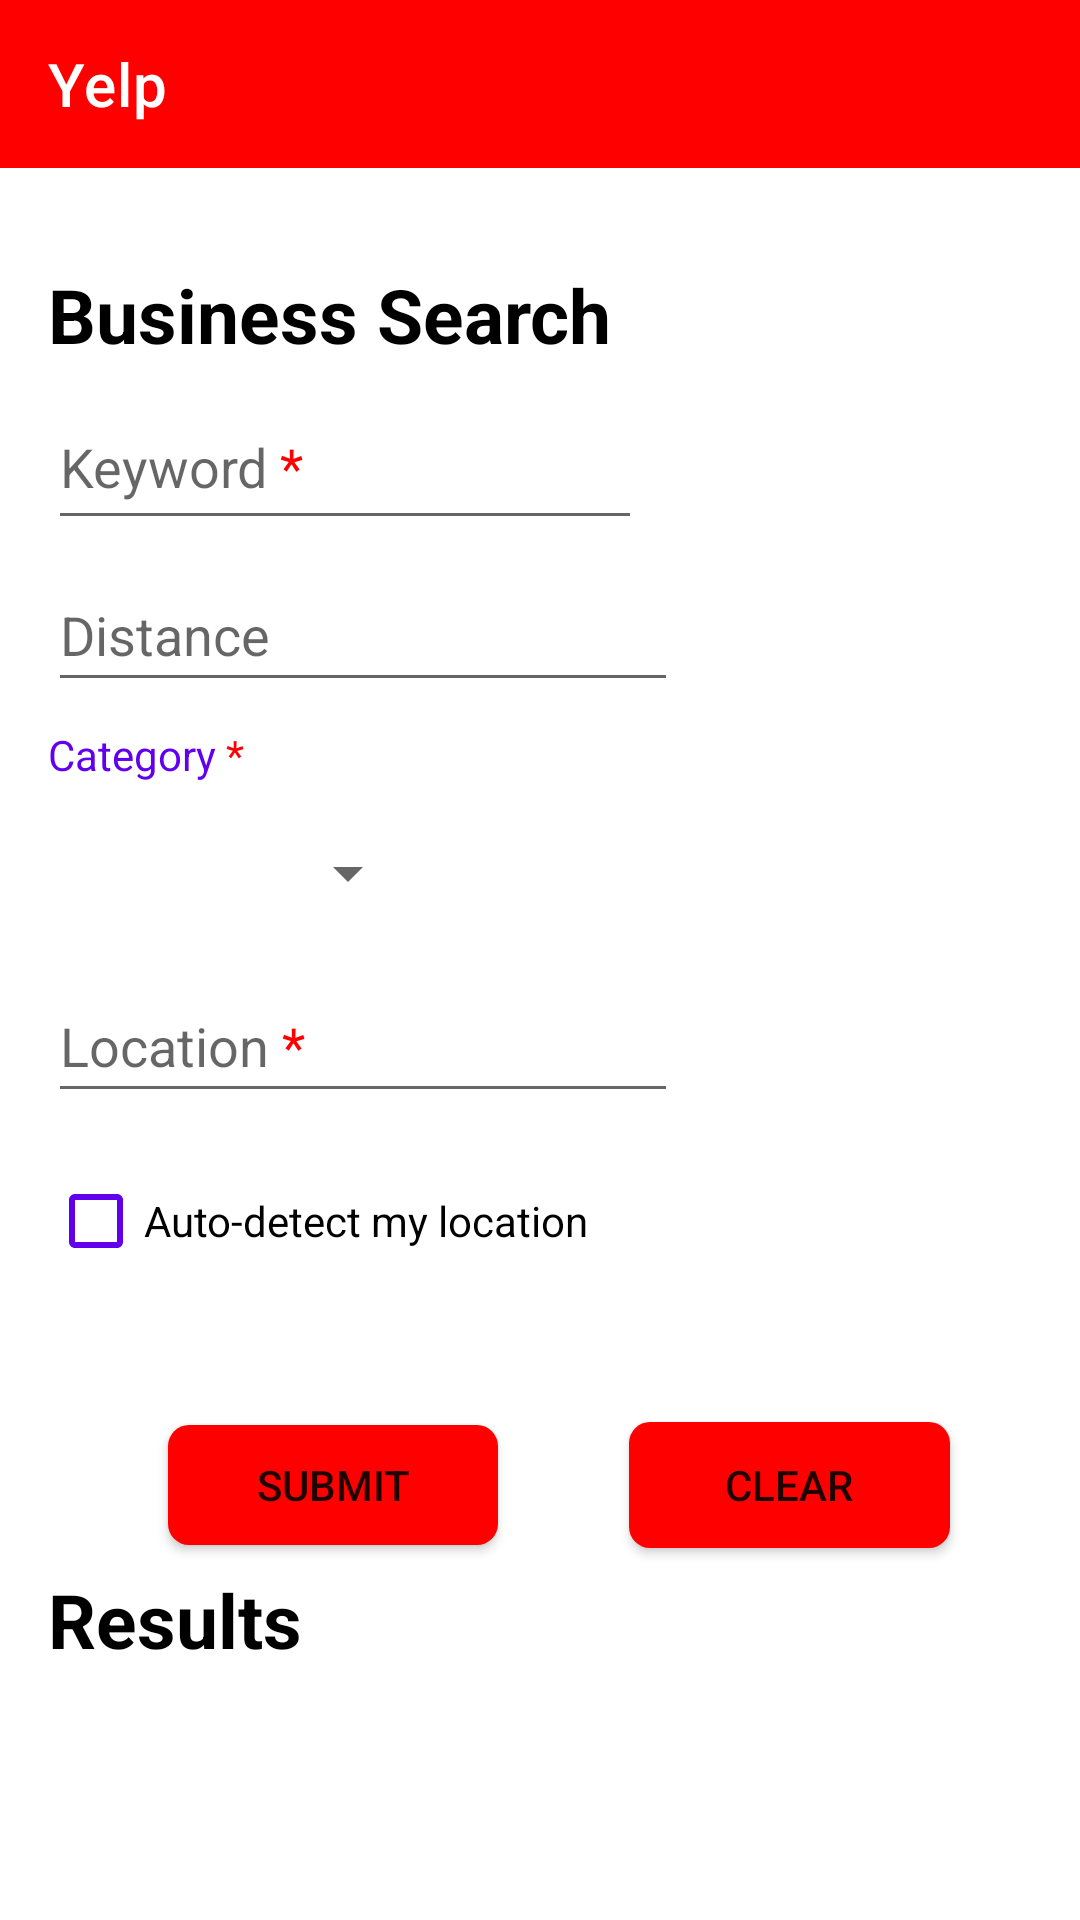

Produce the Android XML layout that renders to this screen, including the resource entries it uses.
<!-- AndroidManifest.xml: application theme Theme.MyApplication.Launcher -->
<!-- res/layout/activity_main.xml -->
<?xml version="1.0" encoding="utf-8"?>
<androidx.constraintlayout.widget.ConstraintLayout xmlns:android="http://schemas.android.com/apk/res/android"
    xmlns:app="http://schemas.android.com/apk/res-auto"
    xmlns:tools="http://schemas.android.com/tools"
    android:layout_width="match_parent"
    android:layout_height="match_parent"
    tools:context=".MainActivity">


    <TextView
        android:id="@+id/textView3"
        android:layout_width="wrap_content"
        android:layout_height="wrap_content"
        android:layout_marginStart="16dp"
        android:layout_marginTop="8dp"
        android:text="Results"
        android:textColor="@color/black"
        android:textSize="25sp"
        android:textStyle="bold"
        app:layout_constraintStart_toStartOf="parent"
        app:layout_constraintTop_toBottomOf="@+id/button" />

    <androidx.appcompat.widget.Toolbar
        android:id="@+id/toolbar"
        android:layout_width="match_parent"
        android:layout_height="wrap_content"
        android:background="?attr/colorPrimary"
        android:minHeight="?attr/actionBarSize"
        android:theme="?attr/actionBarTheme"
        app:layout_constraintEnd_toEndOf="parent"
        app:layout_constraintHorizontal_bias="0.0"
        app:layout_constraintStart_toStartOf="parent"
        app:layout_constraintTop_toTopOf="parent"
        app:title="Yelp"
        app:titleTextColor="@color/white"
        />

    <ImageView
        android:id="@+id/reservations_icon"
        android:layout_width="wrap_content"
        android:layout_height="wrap_content"
        android:layout_marginTop="16dp"
        android:layout_marginEnd="8dp"
        android:layout_marginBottom="16dp"
        app:layout_constraintBottom_toBottomOf="@+id/toolbar"
        app:layout_constraintEnd_toEndOf="parent"
        app:layout_constraintTop_toTopOf="@+id/toolbar"
        app:srcCompat="@drawable/reservation" />

    <TextView
        android:id="@+id/textView"
        android:layout_width="wrap_content"
        android:layout_height="wrap_content"
        android:layout_marginStart="16dp"
        android:layout_marginTop="32dp"
        android:text="Business Search"
        android:textColor="@color/black"
        android:textSize="25sp"
        android:textStyle="bold"
        app:layout_constraintStart_toStartOf="parent"
        app:layout_constraintTop_toBottomOf="@+id/toolbar" />

    <EditText
        android:id="@+id/distance"
        android:layout_width="wrap_content"
        android:layout_height="wrap_content"
        android:layout_marginStart="16dp"
        android:layout_marginTop="186dp"
        android:ems="10"
        android:hint="@string/Distance"
        android:inputType="textPersonName"
        android:minHeight="48dp"
        app:layout_constraintStart_toStartOf="parent"
        app:layout_constraintTop_toTopOf="parent" />

    <Spinner
        android:id="@+id/category"
        android:layout_width="124dp"
        android:layout_height="48dp"
        android:layout_marginStart="16dp"
        android:contentDescription="category"
        app:layout_constraintStart_toStartOf="parent"
        app:layout_constraintTop_toBottomOf="@+id/textView2" />

    <TextView
        android:id="@+id/textView2"
        android:layout_width="85dp"
        android:layout_height="25dp"
        android:layout_marginStart="16dp"
        android:layout_marginTop="8dp"
        android:text="@string/Category"
        app:layout_constraintStart_toStartOf="parent"
        app:layout_constraintTop_toBottomOf="@+id/distance" />

    <CheckBox
        android:id="@+id/autodetect"
        android:layout_width="wrap_content"
        android:layout_height="wrap_content"
        android:layout_marginStart="16dp"
        android:layout_marginTop="12dp"
        android:onClick="onCheckboxClicked"
        android:text="Auto-detect my location"
        android:buttonTint="@color/purple_500"
        app:layout_constraintStart_toStartOf="parent"
        app:layout_constraintTop_toBottomOf="@+id/location" />

    <Button
        android:id="@+id/button"
        android:layout_width="110dp"
        android:layout_height="40dp"
        android:layout_marginStart="56dp"
        android:layout_marginTop="44dp"
        android:background="@drawable/rounded_corner"
        android:text="Submit"
        app:layout_constraintStart_toStartOf="parent"
        app:layout_constraintTop_toBottomOf="@+id/autodetect" />

    <Button
        android:id="@+id/button2"
        android:layout_width="107dp"
        android:layout_height="42dp"
        android:background="@drawable/rounded_corner"
        android:text="Clear"
        app:layout_constraintBaseline_toBaselineOf="@+id/button"
        app:layout_constraintEnd_toEndOf="parent"
        app:layout_constraintStart_toEndOf="@+id/button" />

    <EditText
        android:id="@+id/location"
        android:layout_width="wrap_content"
        android:layout_height="wrap_content"
        android:layout_marginStart="16dp"
        android:layout_marginTop="8dp"
        android:ems="10"
        android:hint="@string/location"
        android:inputType="textPersonName"
        android:minHeight="48dp"
        app:layout_constraintStart_toStartOf="parent"
        app:layout_constraintTop_toBottomOf="@+id/category" />

    <AutoCompleteTextView
        android:id="@+id/keyword"
        android:layout_width="198dp"
        android:layout_height="52dp"
        android:layout_marginStart="16dp"
        android:hint="@string/keyword"
        app:layout_constraintBottom_toTopOf="@+id/distance"
        app:layout_constraintStart_toStartOf="parent"
        app:layout_constraintTop_toBottomOf="@+id/textView" />

    <androidx.constraintlayout.widget.ConstraintLayout
        android:id="@+id/constraintLayout"
        android:layout_width="0dp"
        android:layout_height="164dp"
        android:layout_marginStart="1dp"
        android:layout_marginEnd="1dp"
        app:layout_constraintEnd_toEndOf="parent"
        app:layout_constraintStart_toStartOf="parent"
        app:layout_constraintTop_toBottomOf="@+id/textView3">

        <androidx.recyclerview.widget.RecyclerView
            android:id="@+id/recyclerview"
            android:layout_width="match_parent"
            android:layout_height="match_parent" />
    </androidx.constraintlayout.widget.ConstraintLayout>


</androidx.constraintlayout.widget.ConstraintLayout>
<!-- resources referenced by this layout -->
<resources>
  <color name="black">#FF000000</color>
  <color name="purple_500">#FF6200EE</color>
  <color name="white">#FFFFFFFF</color>
  <!-- drawable rounded_corner (drawable) -->
  <?xml version="1.0" encoding="utf-8"?>
  <shape xmlns:android="http://schemas.android.com/apk/res/android" android:shape="rectangle" android:padding="10dp">
      <solid android:color="#FF0000"/> 
      <corners
          android:bottomRightRadius="7dp"
          android:bottomLeftRadius="7dp"
          android:topLeftRadius="7dp"
          android:topRightRadius="7dp"/>
  </shape>
  <string name="Category"><font color="#FF6200EE">Category</font><font color="#FF0000"> *</font></string>
  <string name="Distance">Distance</string>
  <string name="keyword">Keyword<font color="#FF0000"> *</font></string>
  <string name="location">Location<font color="#FF0000"> *</font></string>
  <style name="Theme.MyApplication.Launcher">
          <item name="android:windowBackground">@drawable/splash_screen</item>
          
          
      </style>
</resources>
